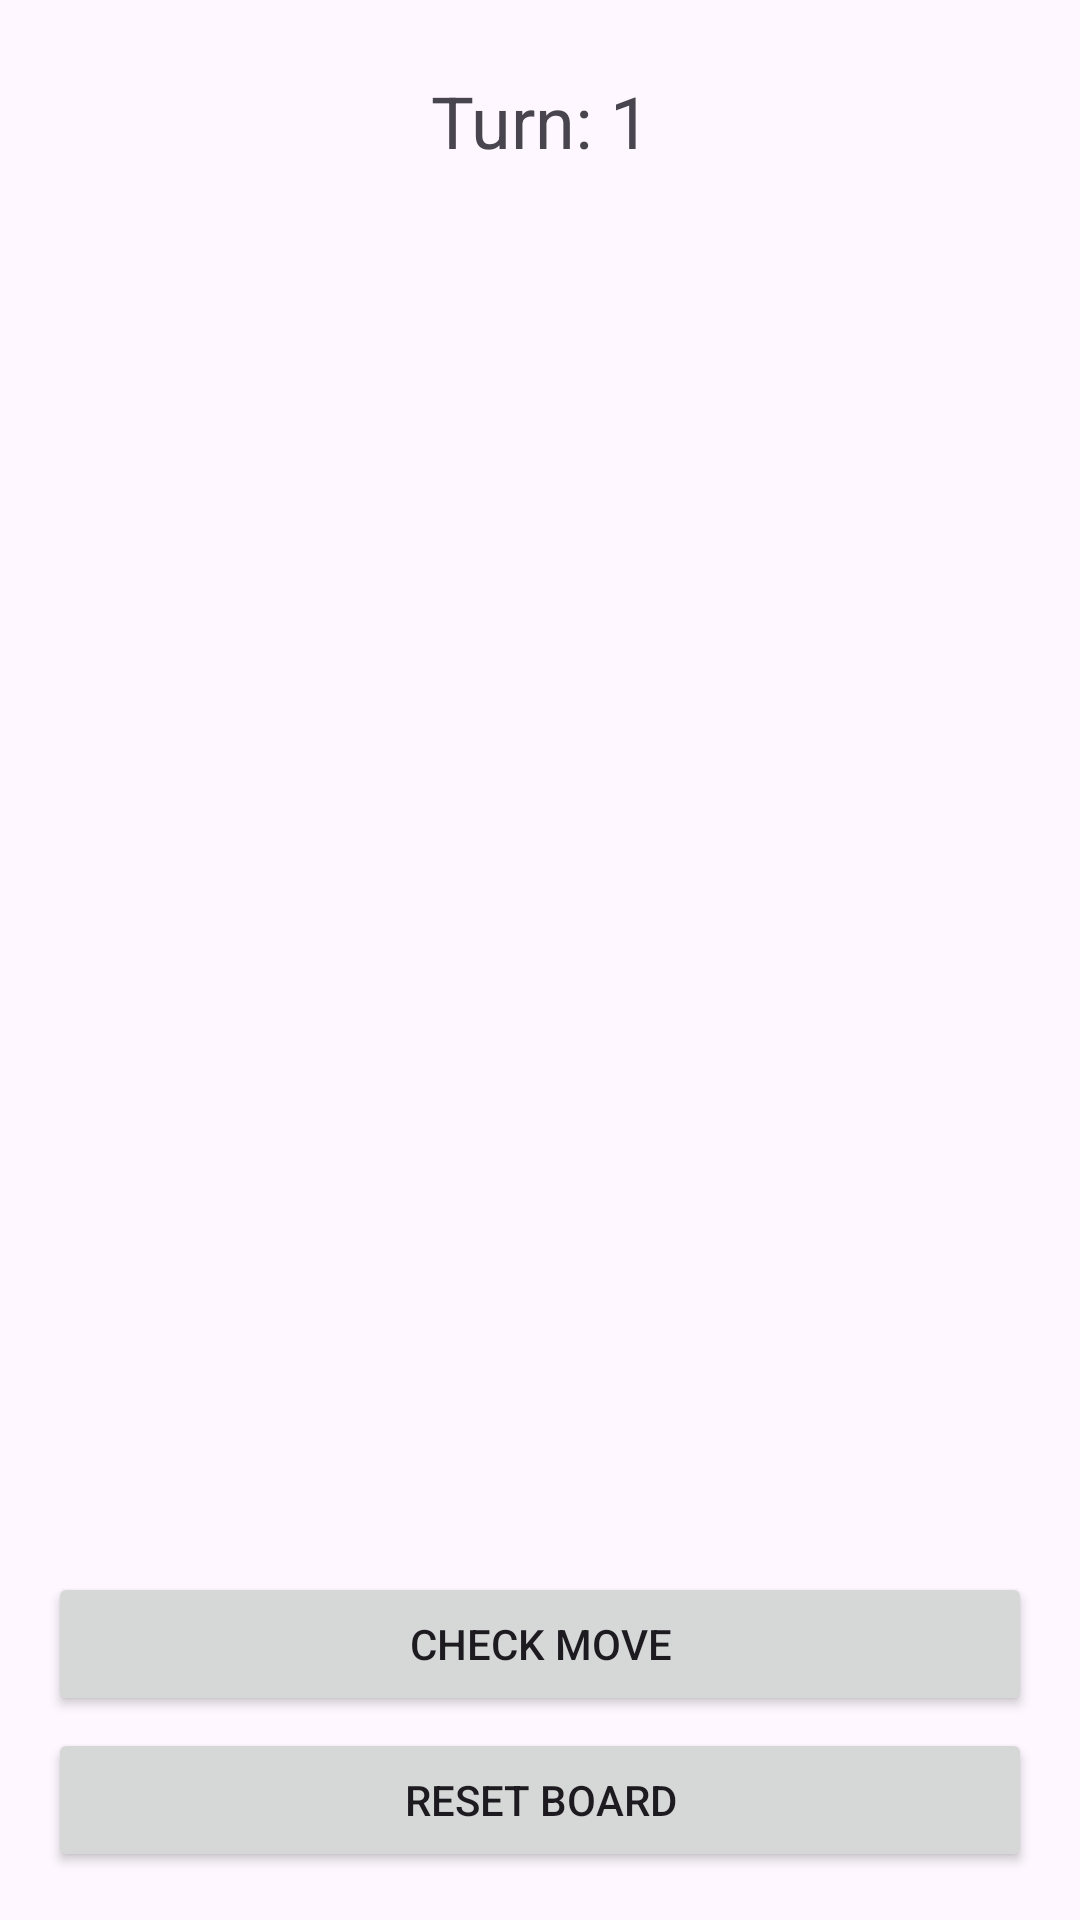

Android layout source for this screen:
<!-- AndroidManifest.xml: application theme Theme.WinnerXO -->
<!-- res/layout/activity_game.xml -->
<?xml version="1.0" encoding="utf-8"?>
<LinearLayout xmlns:android="http://schemas.android.com/apk/res/android"
    android:id="@+id/rootLayout"
    android:layout_width="match_parent"
    android:layout_height="match_parent"
    android:orientation="vertical"
    android:padding="16dp">

    <TextView
        android:id="@+id/tvCurrentPlayer"
        android:layout_width="match_parent"
        android:layout_height="wrap_content"
        android:text="Turn: 1"
        android:textSize="24sp"
        android:gravity="center"
        android:padding="8dp"/>

    <LinearLayout
        android:id="@+id/boardContainer"
        android:layout_width="match_parent"
        android:layout_height="0dp"
        android:layout_weight="1"
        android:orientation="vertical"
        android:gravity="center">

        
        <LinearLayout
            android:id="@+id/columnTeamsLayout"
            android:layout_width="wrap_content"
            android:layout_height="wrap_content"
            android:orientation="horizontal"
            android:gravity="center"
            android:layout_marginBottom="8dp"
            android:layout_marginRight="8dp"
            android:translationX="-30dp"/>

        
        <LinearLayout
            android:id="@+id/rowsContainer"
            android:layout_width="wrap_content"
            android:layout_height="wrap_content"
            android:orientation="vertical"
            android:gravity="center"/>
    </LinearLayout>

    <Button
        android:id="@+id/btnCheckMove"
        android:layout_width="match_parent"
        android:layout_height="wrap_content"
        android:text="Check Move"
        android:layout_marginTop="8dp"/>

    <Button
        android:id="@+id/btnReset"
        android:layout_width="match_parent"
        android:layout_height="wrap_content"
        android:text="Reset Board"
        android:layout_marginTop="4dp"/>
</LinearLayout>
<!-- resources referenced by this layout -->
<resources>
  <style name="Theme.WinnerXO" parent="Base.Theme.WinnerXO" />
  <style name="Base.Theme.WinnerXO" parent="Theme.Material3.DayNight.NoActionBar">
          
          
      </style>
</resources>
